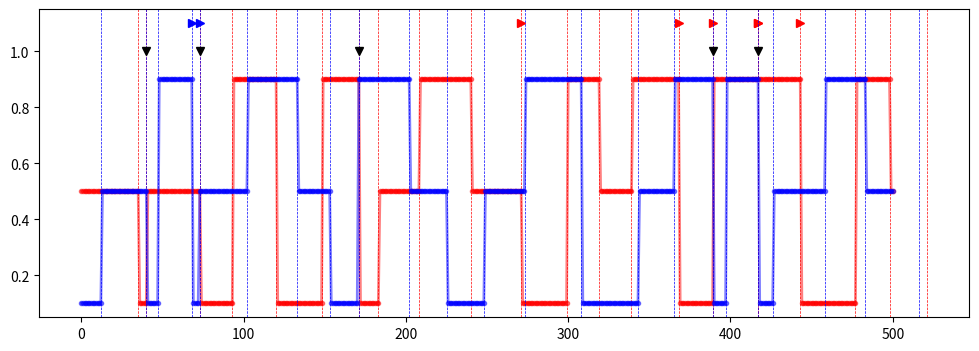

Write Python code to recreate this figure.
'''
Generate uncoupled block reward schedule
(by on-line updating)

[redacted]
'''

import numpy as np
import matplotlib.pyplot as plt

def generate_first_block():    
    for side in ['L', 'R']:
        generate_next_block(side)
        
    # Avoid both blocks have the lowest reward prob
    while np.all([x[0] == np.min(rwd_prob_array) for x in block_rwd_prob.values()]):
        block_rwd_prob[np.random.choice(['L', 'R'])][0] = np.random.choice(rwd_prob_array)  # Random change one side to another prob
    
    # Start with block stagger: the lower side makes the first block switch earlier
    smaller_side = min(block_rwd_prob, key=lambda x: block_rwd_prob[x][0])
    block_ends[smaller_side][0] -= block_stagger
    

def generate_next_block(side):
    other_side = list({'L', 'R'} - {side})[0]
    random_block_len = np.random.randint(low=block_min, high=block_max + 1)
    
    if block_ind[side] == 0:  # The first block
        block_ends[side].append(random_block_len)
        block_rwd_prob[side].append(np.random.choice(rwd_prob_array))
        
    else:  # Not the first block
        block_ends[side].append(random_block_len + block_ends[side][block_ind[side] - 1])       
        
        # If this side has higher prob for too long, force it to be the lowest
        if block_ind[side] >= max_block_tally and block_ind[other_side] + 1 >= max_block_tally and \
            np.all(np.array(block_rwd_prob[side][-max_block_tally : ])
                >= np.array(block_rwd_prob[other_side][-max_block_tally : ])): 
            block_rwd_prob[side].append(min(rwd_prob_array))
            print(f'--- {side} is higher for too long, force {side} to lowest ---')
            force_by_tally[side].append(trial_now)       
        else:  # Otherwise, randomly choose one
            block_rwd_prob[side].append(np.random.choice(rwd_prob_array))
        
        # Don't repeat the previous rwd prob 
        # (this will not mess up with the "forced" case since the previous block cannot be the lowest prob in the first place)
        while block_rwd_prob[side][-2] == block_rwd_prob[side][-1]:
            block_rwd_prob[side][-1] = np.random.choice(rwd_prob_array)
            
        # If the other side is already at the lowest prob AND this side just generates the same
        # (either through "forced" case or not), push the previous lowest side to a higher prob
        if block_rwd_prob[side][-1] == block_rwd_prob[other_side][-1] == min(rwd_prob_array):
            # Stagger this side
            block_ends[side][-1] -= block_stagger
            
            # Force block switch of the other side
            print(f'--- both side is the lowest, push {side} to higher ---')
            force_by_both_lowest.append(trial_now)
            block_ends[other_side][-1] = trial_now
            block_ind[other_side] += 1
            generate_next_block(other_side)
            
rwd_prob_array = [0.1, 0.5, 0.9]
block_min = 20
block_max = 35
block_stagger = int((round(block_max - block_min - 0.5) / 2 + block_min) / 2)
total_trial = 500

perseve_add = True
perseverative_limit = 4

max_block_tally = 3  # Max number of consecutive blocks in which one side has higher rwd prob than the other

trial_now = 0  # Index of trial number, starting from 0

block_ends = {'L': [], 'R': []} # Trial number on which each block ends
block_rwd_prob = {'L':[], 'R':[]}  # Reward probability
block_ind = {'L': 0, 'R': 0}  # Index of current block (= len(block_end_at_trial))

trial_rwd_prob = {'L':[], 'R': []}  # Rwd prob per trial

force_by_tally = {'L':[], 'R': []}
force_by_both_lowest = []

generate_first_block()

while trial_now <= total_trial:    
    '''
    run protocol here
    '''
    
    for side in ['L', 'R']:
        trial_rwd_prob[side].append(block_rwd_prob[side][block_ind[side]])

        if trial_now >= block_ends[side][block_ind[side]]:
            block_ind[side] += 1
            generate_next_block(side)
    
    trial_now += 1

fig, ax = plt.subplots(1, figsize=[12, 4])
for side, col in zip(['L', 'R'], ['r', 'b']):
    ax.plot(trial_rwd_prob[side], col, marker='.', alpha=0.5, lw=2)
    [ax.axvline(x + (0.1 if side=='R' else 0), 0, 1, color=col, ls='--', lw=0.5) for x in block_ends[side]]
    [ax.plot(x, 1.1, marker='>', color=col) for x in force_by_tally[side]]
    
[ax.plot(x, 1.0, marker='v', color='k') for x in force_by_both_lowest]

pass
  